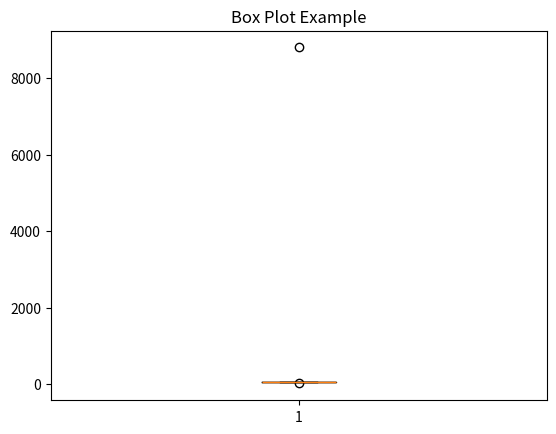

This figure's Python source:
import matplotlib.pyplot as plt

data = [61,66,21,8795,63]

plt.boxplot(data)
plt.title('Box Plot Example')
plt.show()